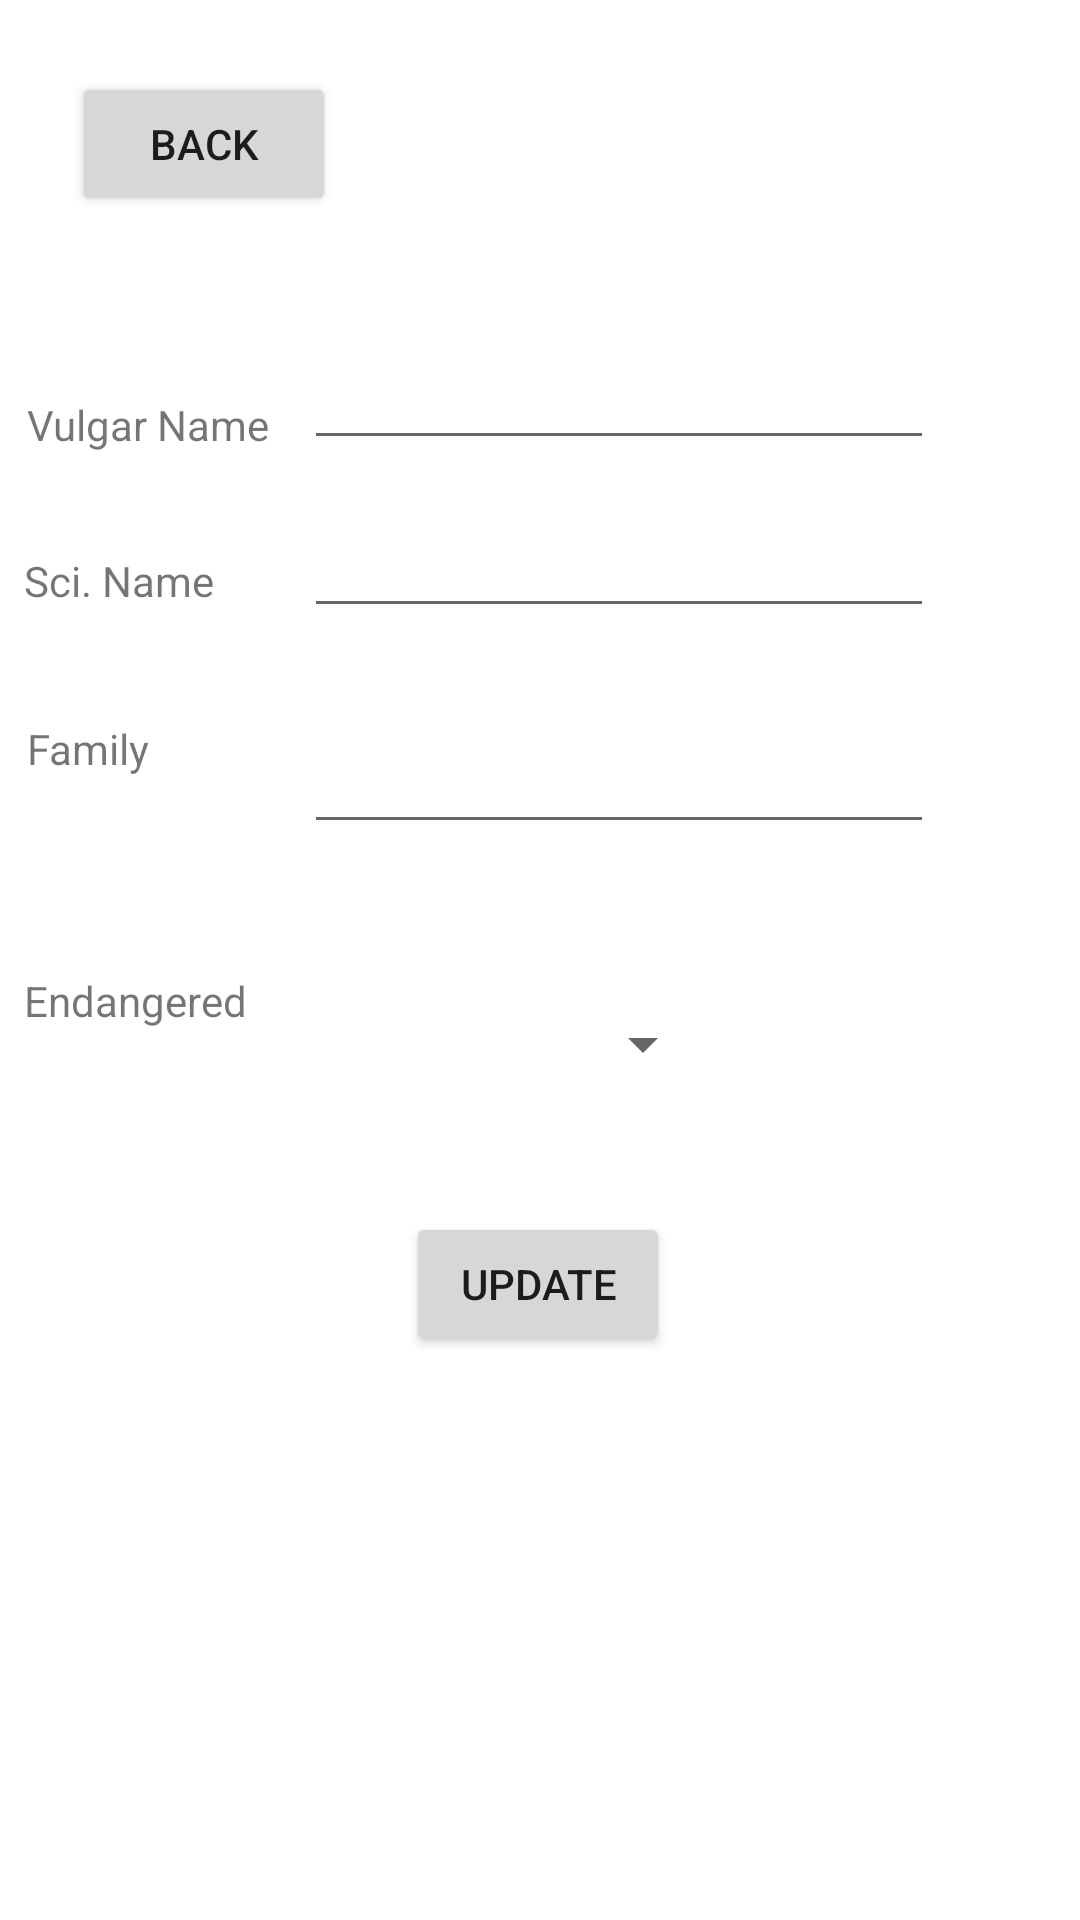

Write the Android layout XML for this screen, with the resource values it uses.
<!-- AndroidManifest.xml: application theme Theme.Zoo -->
<!-- res/layout/activity_update_species.xml -->
<?xml version="1.0" encoding="utf-8"?>
<androidx.constraintlayout.widget.ConstraintLayout xmlns:android="http://schemas.android.com/apk/res/android"
    xmlns:app="http://schemas.android.com/apk/res-auto"
    xmlns:tools="http://schemas.android.com/tools"
    android:layout_width="match_parent"
    android:layout_height="match_parent"
    tools:context=".zoo.view.species.UpdateSpeciesActivity">

    <Button
        android:id="@+id/changeUpdateViewToSpecies"
        android:layout_width="wrap_content"
        android:layout_height="wrap_content"
        android:layout_marginStart="24dp"
        android:layout_marginTop="24dp"
        android:onClick="changeSpeciesView"
        android:text="@string/back"
        app:layout_constraintStart_toStartOf="parent"
        app:layout_constraintTop_toTopOf="parent" />

    <Button
        android:id="@+id/insertItem"
        android:layout_width="wrap_content"
        android:layout_height="wrap_content"
        android:layout_marginTop="404dp"
        android:onClick="updateSpecies"
        android:text="@string/update"
        app:layout_constraintEnd_toEndOf="parent"
        app:layout_constraintHorizontal_bias="0.498"
        app:layout_constraintStart_toStartOf="parent"
        app:layout_constraintTop_toTopOf="parent" />

    <EditText
        android:id="@+id/editTextVulgarName"
        android:layout_width="wrap_content"
        android:layout_height="wrap_content"
        android:layout_marginTop="112dp"
        android:ems="10"
        android:inputType="textPersonName"
        android:text=""
        app:layout_constraintEnd_toEndOf="parent"
        app:layout_constraintHorizontal_bias="0.676"
        app:layout_constraintStart_toStartOf="parent"
        app:layout_constraintTop_toTopOf="parent" />

    <EditText
        android:id="@+id/editTextFamily"
        android:layout_width="wrap_content"
        android:layout_height="wrap_content"
        android:layout_marginTop="240dp"
        android:ems="10"
        android:inputType="textPersonName"
        android:text=""
        app:layout_constraintEnd_toEndOf="parent"
        app:layout_constraintHorizontal_bias="0.676"
        app:layout_constraintStart_toStartOf="parent"
        app:layout_constraintTop_toTopOf="parent" />

    <EditText
        android:id="@+id/editTextScientificName"
        android:layout_width="wrap_content"
        android:layout_height="wrap_content"
        android:layout_marginTop="168dp"
        android:ems="10"
        android:inputType="textPersonName"
        android:text=""
        app:layout_constraintEnd_toEndOf="parent"
        app:layout_constraintHorizontal_bias="0.676"
        app:layout_constraintStart_toStartOf="parent"
        app:layout_constraintTop_toTopOf="parent" />

    <Spinner
        android:id="@+id/spinner"
        android:layout_width="127dp"
        android:layout_height="48dp"
        android:layout_marginTop="324dp"
        app:layout_constraintEnd_toEndOf="parent"
        app:layout_constraintHorizontal_bias="0.478"
        app:layout_constraintStart_toStartOf="parent"
        app:layout_constraintTop_toTopOf="parent" />

    <TextView
        android:id="@+id/editTextTextPersonName8"
        android:layout_width="106dp"
        android:layout_height="19dp"
        android:layout_marginTop="184dp"
        android:ems="10"
        android:inputType="textPersonName"
        android:text="Sci. Name"
        app:layout_constraintEnd_toEndOf="parent"
        app:layout_constraintHorizontal_bias="0.032"
        app:layout_constraintStart_toStartOf="parent"
        app:layout_constraintTop_toTopOf="parent" />

    <TextView
        android:id="@+id/editTextTextPersonName9"
        android:layout_width="65dp"
        android:layout_height="18dp"
        android:layout_marginTop="240dp"
        android:ems="10"
        android:inputType="textPersonName"
        android:text="Family"
        app:layout_constraintEnd_toEndOf="parent"
        app:layout_constraintHorizontal_bias="0.03"
        app:layout_constraintStart_toStartOf="parent"
        app:layout_constraintTop_toTopOf="parent" />

    <TextView
        android:id="@+id/editTextTextPersonName10"
        android:layout_width="88dp"
        android:layout_height="18dp"
        android:layout_marginTop="324dp"
        android:ems="10"
        android:inputType="textPersonName"
        android:text="Endangered"
        app:layout_constraintEnd_toEndOf="parent"
        app:layout_constraintHorizontal_bias="0.03"
        app:layout_constraintStart_toStartOf="parent"
        app:layout_constraintTop_toTopOf="parent" />

    <TextView
        android:id="@+id/editTextTextPersonName7"
        android:layout_width="116dp"
        android:layout_height="22dp"
        android:layout_marginTop="132dp"
        android:ems="10"
        android:inputType="textPersonName"
        android:text="Vulgar Name"
        app:layout_constraintEnd_toEndOf="parent"
        app:layout_constraintHorizontal_bias="0.037"
        app:layout_constraintStart_toStartOf="parent"
        app:layout_constraintTop_toTopOf="parent" />
</androidx.constraintlayout.widget.ConstraintLayout>
<!-- resources referenced by this layout -->
<resources>
  <string name="back">Back</string>
  <string name="update">Update</string>
  <style name="Theme.Zoo" parent="Theme.MaterialComponents.DayNight.DarkActionBar">
          
          <item name="colorPrimary">@color/purple_500</item>
          <item name="colorPrimaryVariant">@color/purple_700</item>
          <item name="colorOnPrimary">@color/white</item>
          
          <item name="colorSecondary">@color/teal_200</item>
          <item name="colorSecondaryVariant">@color/teal_700</item>
          <item name="colorOnSecondary">@color/black</item>
          
          <item name="android:statusBarColor" tools:targetApi="l">?attr/colorPrimaryVariant</item>
          
      </style>
  <!-- not gathered from this repository: default colours our renderer supplied (Android Studio template values) -->
  <color name="purple_500">#FF6200EE</color>
  <color name="purple_700">#FF3700B3</color>
  <color name="teal_200">#FF03DAC5</color>
  <color name="teal_700">#FF018786</color>
  <color name="black">#FF000000</color>
  <color name="white">#FFFFFFFF</color>
</resources>
